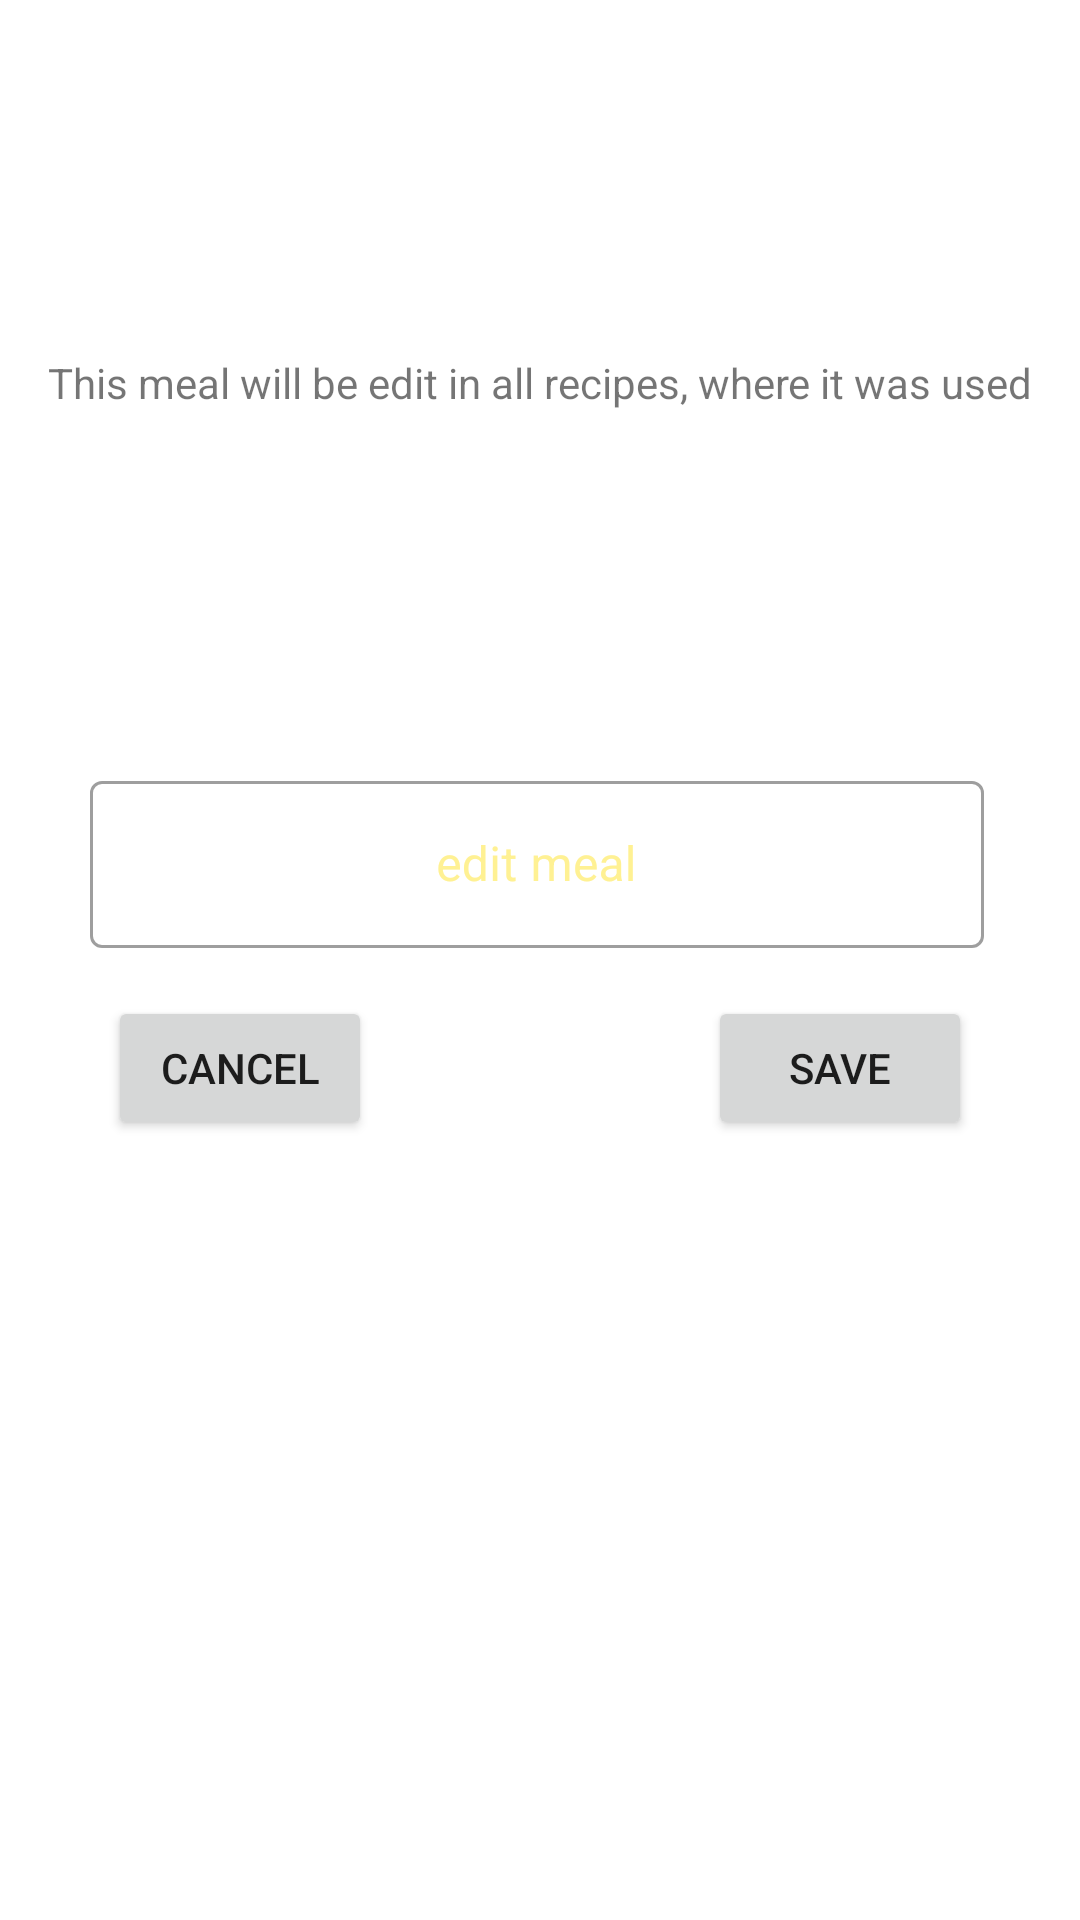

Here is an Android app screen rendered from its layout file. Give the layout XML and the strings, colors and styles it references.
<!-- AndroidManifest.xml: application theme Theme.TheBestOfTeBest -->
<!-- res/layout/fragment_meal_edit.xml -->
<?xml version="1.0" encoding="utf-8"?>
<layout xmlns:android="http://schemas.android.com/apk/res/android"
    xmlns:app="http://schemas.android.com/apk/res-auto"
    xmlns:tools="http://schemas.android.com/tools">
    <data>
        <variable
            name="viewModelsAddRecipe"
            type="zb.club.thebestoftebest.cookbook.viewmodelcookbook.ViewModelAddRecipe" />
    </data>
    <androidx.constraintlayout.widget.ConstraintLayout
        android:layout_width="match_parent"
        android:layout_height="wrap_content">

        <com.google.android.material.textfield.TextInputLayout
            android:id="@+id/textInputLayoutEditMeal"
            style="@style/Widget.MaterialComponents.TextInputLayout.OutlinedBox"
            android:layout_width="316dp"
            android:layout_height="wrap_content"
            android:layout_marginStart="8dp"
            android:layout_marginTop="255dp"
            android:layout_marginEnd="8dp"
            android:textColorHint="@color/yellow_200"
            app:layout_constraintEnd_toEndOf="parent"
            app:layout_constraintStart_toStartOf="parent"
            app:layout_constraintTop_toTopOf="parent">

            <com.google.android.material.textfield.TextInputEditText
                android:id="@+id/textEditMeal"
                android:layout_width="298dp"
                android:layout_height="wrap_content"
                android:layout_margin="8dp"
                android:gravity="center|center_horizontal"
                android:hint="@string/edit_meal" />
        </com.google.android.material.textfield.TextInputLayout>

        <Button
            android:id="@+id/cancelEditMeal"
            android:layout_width="wrap_content"
            android:layout_height="wrap_content"
            android:layout_marginStart="36dp"
            android:layout_marginTop="8dp"
            android:text="@android:string/cancel"
            app:layout_constraintStart_toStartOf="parent"
            app:layout_constraintTop_toBottomOf="@+id/textInputLayoutEditMeal" />

        <Button
            android:id="@+id/saveEditMeal"
            android:layout_width="wrap_content"
            android:layout_height="wrap_content"
            android:layout_marginTop="8dp"
            android:layout_marginEnd="36dp"
            android:text="@string/save"
            app:layout_constraintEnd_toEndOf="parent"
            app:layout_constraintTop_toBottomOf="@+id/textInputLayoutEditMeal" />

        <TextView
            android:id="@+id/textView6"
            android:layout_width="wrap_content"
            android:layout_height="wrap_content"
            android:text="@string/this_meal_will_be_edit_in_all_recipes_where_it_was_used"
            app:layout_constraintBottom_toTopOf="@+id/textInputLayoutEditMeal"
            app:layout_constraintEnd_toEndOf="parent"
            app:layout_constraintStart_toStartOf="parent"
            app:layout_constraintTop_toTopOf="parent" />
    </androidx.constraintlayout.widget.ConstraintLayout>
</layout>
<!-- resources referenced by this layout -->
<resources>
  <color name="yellow_200">#fff193</color>
  <string name="edit_meal">edit meal</string>
  <string name="save">save</string>
  <string name="this_meal_will_be_edit_in_all_recipes_where_it_was_used">This meal will be edit in all recipes, where it was used</string>
  <style name="Theme.TheBestOfTeBest" parent="Theme.MaterialComponents.DayNight.DarkActionBar">
          
          <item name="colorPrimary">@color/yellow_500</item>
          <item name="colorPrimaryVariant">@color/yellow_700</item>
          <item name="colorOnPrimary">@color/white</item>
          
          <item name="colorSecondary">@color/yellow_900</item>
          <item name="colorSecondaryVariant">@color/blue_900</item>
          <item name="colorOnSecondary">@color/white</item>
          
          <item name="android:statusBarColor" tools:targetApi="l">?attr/colorPrimaryVariant</item>
          
      </style>
  <color name="yellow_500">#FFE30E</color>
  <color name="yellow_700">#fcb700</color>
  <color name="white">#FFFFFFFF</color>
  <color name="yellow_900">#f97200</color>
  <color name="blue_900">#000fee</color>
</resources>
